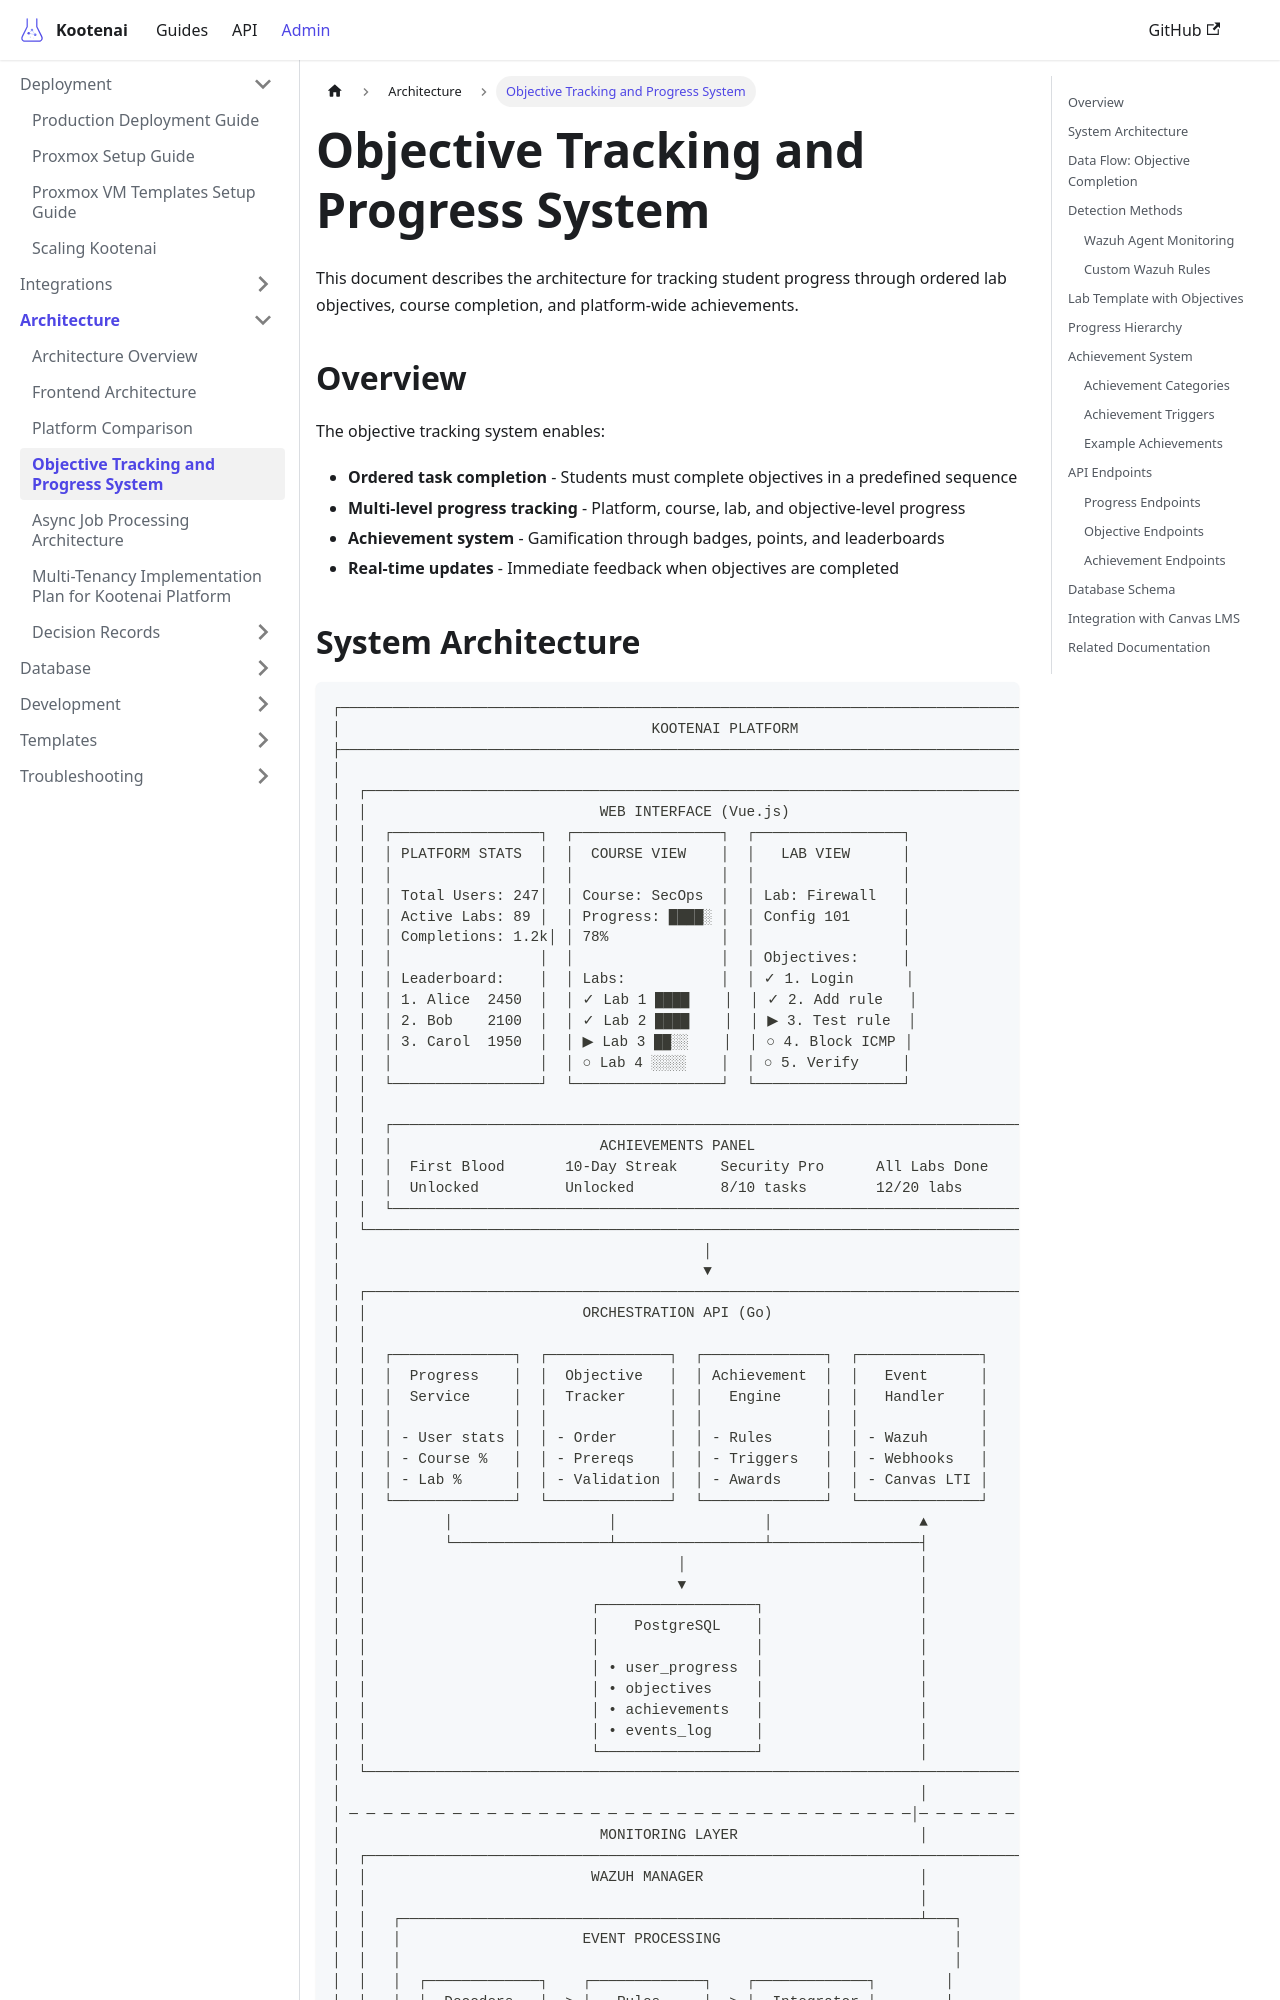

repository: toddbartholow/kootenai · page: docs/architecture/objective-tracking/index.html · generator: docusaurus

# Objective Tracking and Progress System

This document describes the architecture for tracking student progress through ordered lab objectives, course completion, and platform-wide achievements.

## Overview

The objective tracking system enables:

- **Ordered task completion** - Students must complete objectives in a predefined sequence
- **Multi-level progress tracking** - Platform, course, lab, and objective-level progress
- **Achievement system** - Gamification through badges, points, and leaderboards
- **Real-time updates** - Immediate feedback when objectives are completed
